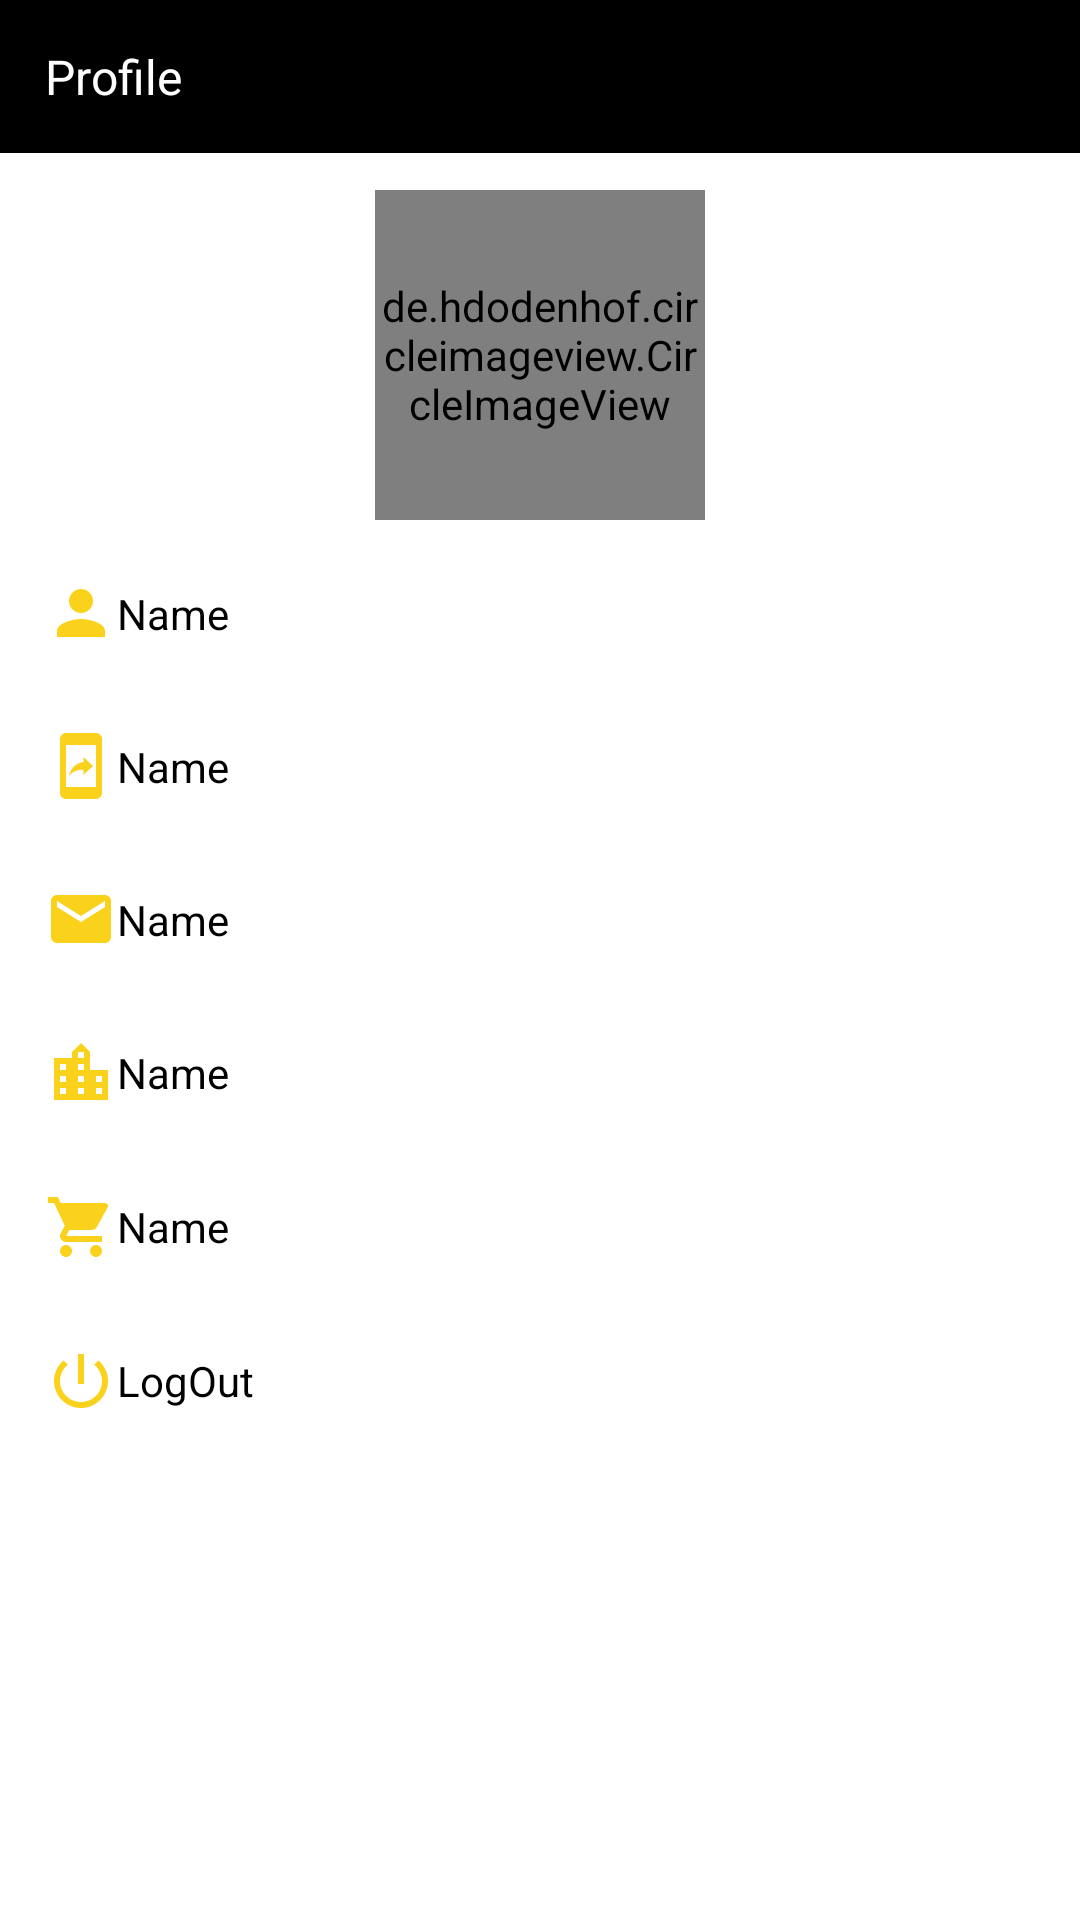

Reconstruct the res/layout file that produces this screen, plus the resources it refers to.
<!-- AndroidManifest.xml: application theme Theme.SalonManagementApp -->
<!-- res/layout/activity_profile.xml -->
<?xml version="1.0" encoding="utf-8"?>
<androidx.appcompat.widget.LinearLayoutCompat
    xmlns:android="http://schemas.android.com/apk/res/android"
    xmlns:app="http://schemas.android.com/apk/res-auto"
    xmlns:tools="http://schemas.android.com/tools"
    android:layout_width="match_parent"
    android:layout_height="match_parent"
    android:fitsSystemWindows="true"
    android:background="@color/white"
    android:weightSum="10"
    android:orientation="vertical">
    <LinearLayout
        android:layout_width="match_parent"
        android:layout_height="0dp"
        android:layout_weight="0.8"
        android:weightSum="5"
        android:orientation="horizontal"
        android:background="@color/black">
        <TextView
            android:layout_width="0dp"
            android:layout_height="match_parent"
            android:layout_weight="4.5"
            android:layout_marginStart="15dp"
            android:text="Profile"
            android:textColor="@color/white"
            android:gravity="center|left"
            android:textSize="16sp"/>

    </LinearLayout>
    <LinearLayout
        android:layout_width="match_parent"
        android:layout_height="0dp"
        android:layout_weight="2"
        android:gravity="center"
        android:orientation="vertical"
        android:background="@color/white">
        <de.hdodenhof.circleimageview.CircleImageView
            android:id="@+id/iddp"
            android:layout_width="110dp"
            android:layout_height="110dp"
            android:src="@drawable/icon_person"
            android:layout_marginTop="7dp"/>
    </LinearLayout>
    <LinearLayout
        android:layout_width="match_parent"
        android:layout_height="0dp"
        android:layout_weight="0.8"
        android:orientation="vertical"
        android:background="@color/white">
        <TextView
            android:id="@+id/idprofilename"
            android:layout_width="match_parent"
            android:layout_height="0dp"
            android:layout_weight="0.4"
            android:text="Name"
            android:gravity="center|left"
            android:layout_marginStart="15dp"
            android:drawableLeft="@drawable/icon_person"
            android:textColor="@color/black"
            android:textSize="14sp"/>
    </LinearLayout>
    <LinearLayout
        android:layout_width="match_parent"
        android:layout_height="0dp"
        android:layout_weight="0.8"
        android:orientation="vertical"
        android:background="@color/white">
        <TextView
            android:id="@+id/idmobileNO"
            android:layout_width="match_parent"
            android:layout_height="0dp"
            android:layout_weight="0.4"
            android:text="Name"
            android:gravity="center|left"
            android:layout_marginStart="15dp"
            android:drawableLeft="@drawable/icon_mobile"
            android:textColor="@color/black"
            android:textSize="14sp"/>
    </LinearLayout>
    <LinearLayout
        android:layout_width="match_parent"
        android:layout_height="0dp"
        android:layout_weight="0.8"
        android:orientation="vertical"
        android:background="@color/white">
        <TextView
            android:id="@+id/idemailp"
            android:layout_width="match_parent"
            android:layout_height="0dp"
            android:layout_weight="0.4"
            android:text="Name"
            android:gravity="center|left"
            android:layout_marginStart="15dp"
            android:drawableLeft="@drawable/icon_email"
            android:textColor="@color/black"
            android:textSize="14sp"/>
    </LinearLayout>
    <LinearLayout
        android:layout_width="match_parent"
        android:layout_height="0dp"
        android:layout_weight="0.8"
        android:orientation="vertical"
        android:background="@color/white">
        <TextView
            android:id="@+id/idcityp"
            android:layout_width="match_parent"
            android:layout_height="0dp"
            android:layout_weight="0.4"
            android:text="Name"
            android:gravity="center|left"
            android:layout_marginStart="15dp"
            android:drawableLeft="@drawable/icon_city"
            android:textColor="@color/black"
            android:textSize="14sp"/>
    </LinearLayout>
    <LinearLayout
        android:layout_width="match_parent"
        android:layout_height="0dp"
        android:layout_weight="0.8"
        android:orientation="vertical"
        android:background="@color/white">
        <TextView
            android:id="@+id/idshopnamep"
            android:layout_width="match_parent"
            android:layout_height="0dp"
            android:layout_weight="0.4"
            android:text="Name"
            android:gravity="center|left"
            android:layout_marginStart="15dp"
            android:drawableLeft="@drawable/icon_shopname"
            android:textColor="@color/black"
            android:textSize="14sp"/>
    </LinearLayout>
    <LinearLayout
        android:layout_width="match_parent"
        android:layout_height="0dp"
        android:layout_weight="0.8"
        android:orientation="vertical"
        android:background="@color/white">
        <TextView
            android:id="@+id/idlogout"
            android:layout_width="match_parent"
            android:layout_height="0dp"
            android:layout_weight="0.4"
            android:text="LogOut"
            android:gravity="center|left"
            android:layout_marginStart="15dp"
            android:drawableLeft="@drawable/log_out"
            android:textColor="@color/black"
            android:textSize="14sp"/>
    </LinearLayout>


</androidx.appcompat.widget.LinearLayoutCompat>
<!-- resources referenced by this layout -->
<resources>
  <color name="black">#FF000000</color>
  <color name="white">#FFFFFFFF</color>
  <!-- drawable icon_city (drawable) -->
  <vector android:height="24dp" android:tint="#FAD11B"
      android:viewportHeight="24" android:viewportWidth="24"
      android:width="24dp" xmlns:android="http://schemas.android.com/apk/res/android">
      <path android:fillColor="@android:color/white" android:pathData="M15,11L15,5l-3,-3 -3,3v2L3,7v14h18L21,11h-6zM7,19L5,19v-2h2v2zM7,15L5,15v-2h2v2zM7,11L5,11L5,9h2v2zM13,19h-2v-2h2v2zM13,15h-2v-2h2v2zM13,11h-2L11,9h2v2zM13,7h-2L11,5h2v2zM19,19h-2v-2h2v2zM19,15h-2v-2h2v2z"/>
  </vector>
  <!-- drawable icon_email (drawable) -->
  <vector android:height="24dp" android:tint="#FAD11B"
      android:viewportHeight="24" android:viewportWidth="24"
      android:width="24dp" xmlns:android="http://schemas.android.com/apk/res/android">
      <path android:fillColor="@android:color/white" android:pathData="M20,4L4,4c-1.1,0 -1.99,0.9 -1.99,2L2,18c0,1.1 0.9,2 2,2h16c1.1,0 2,-0.9 2,-2L22,6c0,-1.1 -0.9,-2 -2,-2zM20,8l-8,5 -8,-5L4,6l8,5 8,-5v2z"/>
  </vector>
  <!-- drawable icon_mobile (drawable) -->
  <vector android:height="24dp" android:tint="#FAD11B"
      android:viewportHeight="24" android:viewportWidth="24"
      android:width="24dp" xmlns:android="http://schemas.android.com/apk/res/android">
      <path android:fillColor="@android:color/white" android:pathData="M17,1.01L7,1c-1.1,0 -1.99,0.9 -1.99,2v18c0,1.1 0.89,2 1.99,2h10c1.1,0 2,-0.9 2,-2L19,3c0,-1.1 -0.9,-1.99 -2,-1.99zM17,19L7,19L7,5h10v14zM12.8,13.22v1.75l3.2,-2.99L12.8,9v1.7c-3.11,0.43 -4.35,2.56 -4.8,4.7 1.11,-1.5 2.58,-2.18 4.8,-2.18z"/>
  </vector>
  <!-- drawable icon_person (drawable) -->
  <vector android:height="24dp" android:tint="#FAD11B"
      android:viewportHeight="24" android:viewportWidth="24"
      android:width="24dp" xmlns:android="http://schemas.android.com/apk/res/android">
      <path android:fillColor="@android:color/white" android:pathData="M12,12c2.21,0 4,-1.79 4,-4s-1.79,-4 -4,-4 -4,1.79 -4,4 1.79,4 4,4zM12,14c-2.67,0 -8,1.34 -8,4v2h16v-2c0,-2.66 -5.33,-4 -8,-4z"/>
  </vector>
  <!-- drawable log_out (drawable) -->
  <vector android:height="24dp" android:tint="#FAD11B"
      android:viewportHeight="24" android:viewportWidth="24"
      android:width="24dp" xmlns:android="http://schemas.android.com/apk/res/android">
      <path android:fillColor="@android:color/white" android:pathData="M13,3h-2v10h2L13,3zM17.83,5.17l-1.42,1.42C17.99,7.86 19,9.81 19,12c0,3.87 -3.13,7 -7,7s-7,-3.13 -7,-7c0,-2.19 1.01,-4.14 2.58,-5.42L6.17,5.17C4.23,6.82 3,9.26 3,12c0,4.97 4.03,9 9,9s9,-4.03 9,-9c0,-2.74 -1.23,-5.18 -3.17,-6.83z"/>
  </vector>
  <style name="Theme.SalonManagementApp" parent="Theme.MaterialComponents.DayNight.NoActionBar">
          
          <item name="colorPrimary">@color/purple_500</item>
          <item name="colorPrimaryVariant">@color/purple_700</item>
          <item name="colorOnPrimary">@color/white</item>
          
          <item name="colorSecondary">@color/teal_200</item>
          <item name="colorSecondaryVariant">@color/teal_700</item>
          <item name="colorOnSecondary">@color/black</item>
          
          <item name="android:statusBarColor" tools:targetApi="l">?attr/colorPrimaryVariant</item>
          
      </style>
  <color name="purple_500">#FF0000</color>
  <color name="purple_700">#222121</color>
  <color name="teal_200">#FF03DAC5</color>
  <color name="teal_700">#FF018786</color>
</resources>
